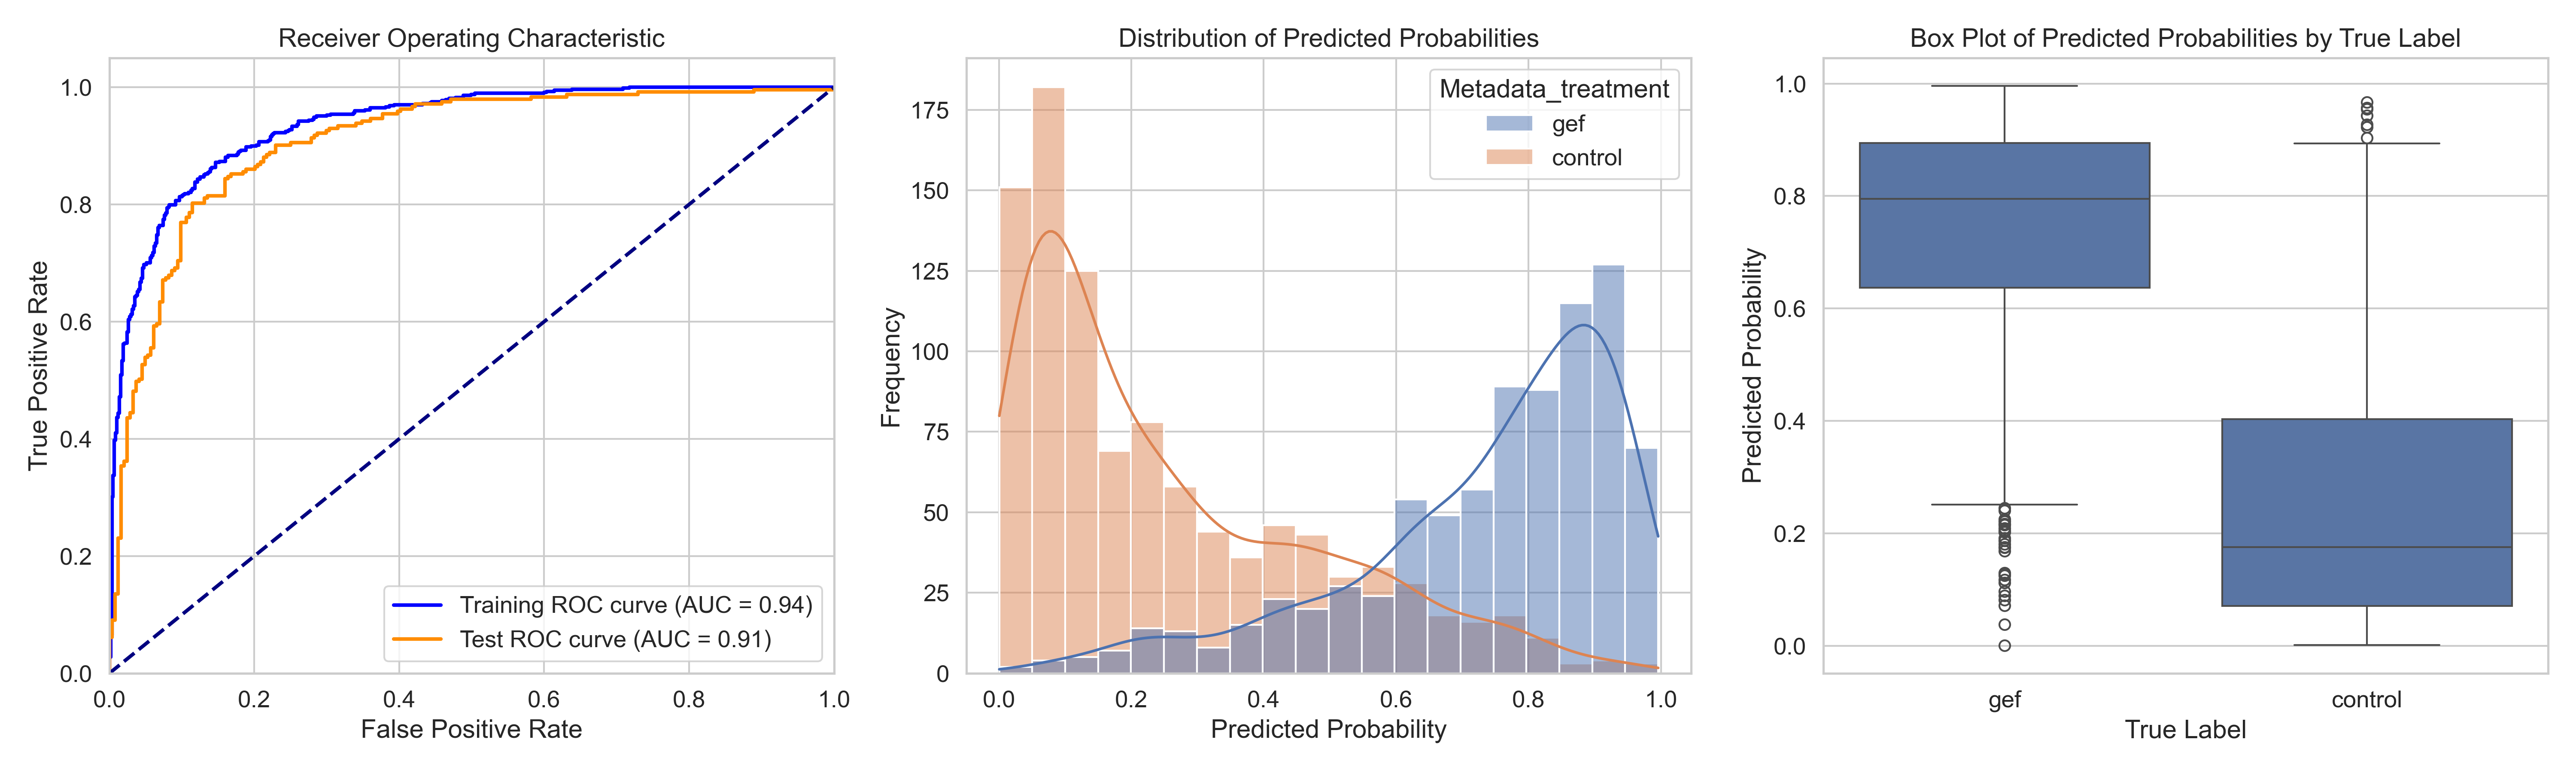

The table this chart was drawn from, first rows:
ObjectNumber, Metadata_site, Metadata_concentration, Metadata_hour, Metadata_treatment, Predicted_Probability, Is_Test, S
1, 0, 6.06, 4, gef, 0.9537, True, 0.6992
2, 0, 6.06, 4, gef, 0.9616, False, 0.707
3, 0, 6.06, 4, gef, 0.815, True, 0.5604
4, 0, 6.06, 4, gef, 0.7635, True, 0.509
5, 0, 6.06, 4, gef, 0.9132, True, 0.6587
6, 0, 6.06, 4, gef, 0.9749, True, 0.7204
7, 0, 6.06, 4, gef, 0.9724, True, 0.7178
8, 0, 6.06, 4, gef, 0.9486, True, 0.6941
9, 0, 6.06, 4, gef, 0.6544, False, 0.3999
10, 0, 6.06, 4, gef, 0.883, True, 0.6285
11, 0, 6.06, 4, gef, 0.9, False, 0.6454
12, 0, 6.06, 4, gef, 0.8764, False, 0.6219
13, 0, 6.06, 4, gef, 0.8577, True, 0.6032
14, 0, 6.06, 4, gef, 0.6076, False, 0.3531
15, 0, 6.06, 4, gef, 0.8376, True, 0.5831
16, 0, 6.06, 4, gef, 0.8906, False, 0.636
17, 0, 6.06, 4, gef, 0.8863, False, 0.6318
18, 0, 6.06, 4, gef, 0.9374, False, 0.6829
19, 0, 6.06, 4, gef, 0.752, False, 0.4974
20, 0, 6.06, 4, gef, 0.8966, False, 0.6421
21, 0, 6.06, 4, gef, 0.9553, False, 0.7008
22, 0, 6.06, 4, gef, 0.8139, False, 0.5594
23, 0, 6.06, 4, gef, 0.9153, True, 0.6608
24, 0, 6.06, 4, gef, 0.9506, False, 0.6961
25, 0, 6.06, 4, gef, 0.9552, True, 0.7007
26, 0, 6.06, 4, gef, 0.9693, True, 0.7148
27, 0, 6.06, 4, gef, 0.9353, False, 0.6808
28, 0, 6.06, 4, gef, 0.9766, True, 0.7221
29, 0, 6.06, 4, gef, 0.7403, False, 0.4858
30, 0, 6.06, 4, gef, 0.9125, False, 0.6579
31, 0, 6.06, 4, gef, 0.8086, False, 0.554
32, 0, 6.06, 4, gef, 0.8494, False, 0.5949
33, 0, 6.06, 4, gef, 0.9648, False, 0.7103
34, 0, 6.06, 4, gef, 0.3208, True, 0.06629
35, 0, 6.06, 4, gef, 0.875, False, 0.6205
36, 0, 6.06, 4, gef, 0.7899, False, 0.5353
37, 0, 6.06, 4, gef, 0.5493, False, 0.2948
38, 0, 6.06, 4, gef, 0.9024, False, 0.6479
39, 0, 6.06, 4, gef, 0.7805, True, 0.526
40, 0, 6.06, 4, gef, 0.8064, True, 0.5519
41, 0, 6.06, 4, gef, 0.9656, False, 0.7111
42, 0, 6.06, 4, gef, 0.5993, True, 0.3448
43, 0, 6.06, 4, gef, 0.8805, False, 0.626
44, 0, 6.06, 4, gef, 0.4265, False, 0.172
45, 0, 6.06, 4, gef, 0.9814, False, 0.7269
46, 0, 6.06, 4, gef, 0.8027, True, 0.5482
47, 0, 6.06, 4, gef, 0.8263, True, 0.5718
48, 0, 6.06, 4, gef, 0.7645, True, 0.51
49, 0, 6.06, 4, gef, 0.4856, False, 0.2311
50, 0, 6.06, 4, gef, 0.8545, False, 0.5999
51, 0, 6.06, 4, gef, 0.8381, True, 0.5836
52, 0, 6.06, 4, gef, 0.913, False, 0.6585
53, 0, 6.06, 4, gef, 0.8056, False, 0.5511
54, 0, 6.06, 4, gef, 0.9201, False, 0.6656
55, 0, 6.06, 4, gef, 0.841, False, 0.5865
56, 0, 6.06, 4, gef, 0.7814, True, 0.5269
57, 0, 6.06, 4, gef, 0.9211, False, 0.6666
58, 0, 6.06, 4, gef, 0.8175, False, 0.5629
59, 0, 6.06, 4, gef, 0.883, False, 0.6285
60, 0, 6.06, 4, gef, 0.8485, False, 0.594
... 1,747 more rows
